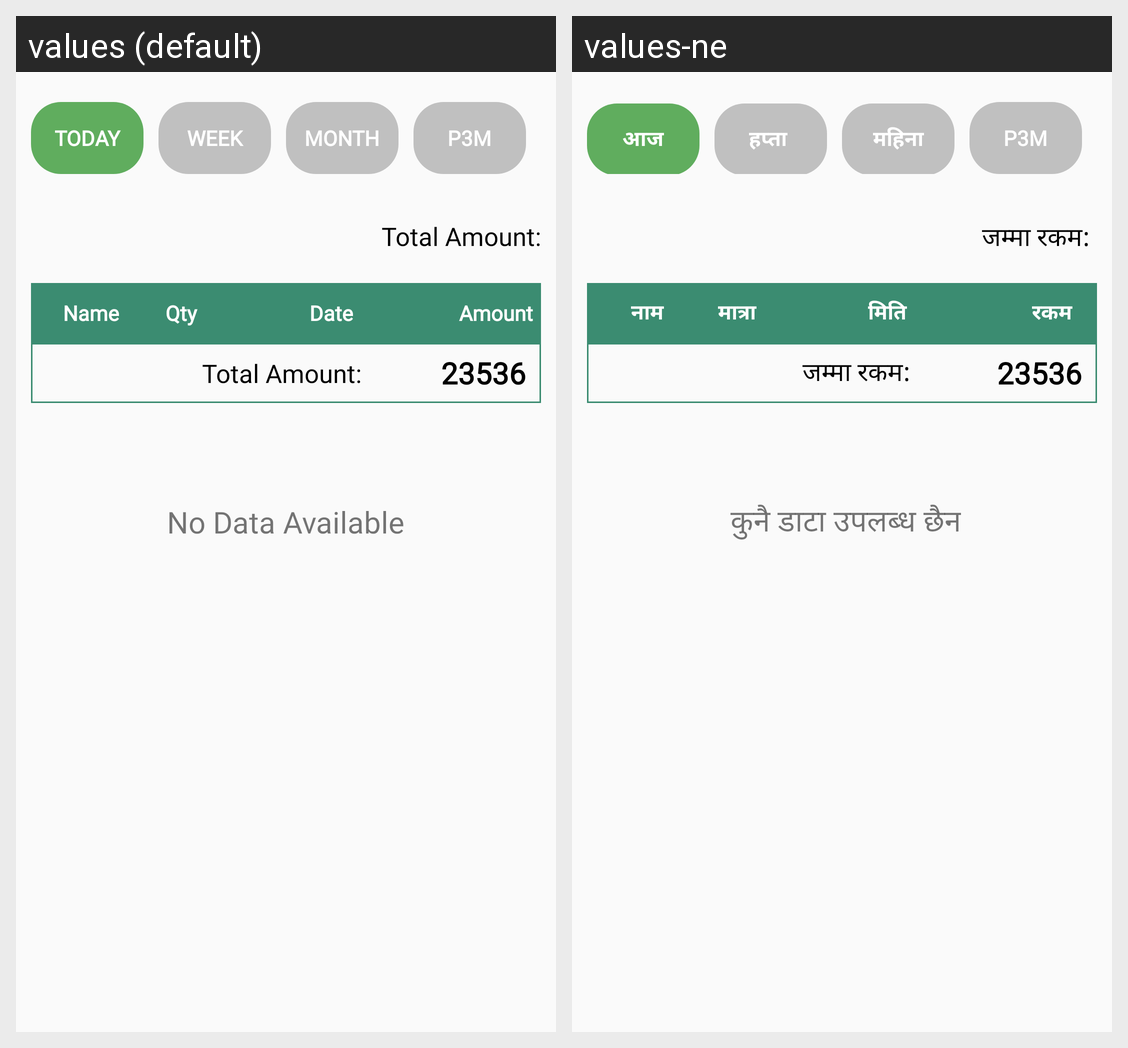

For this localized Android screen grid, give each drawn string resource with its value in every locale shown.
Android screen res/layout/fragment_table.xml rendered under 2 locales, left to right: values (default), values-ne. Device: Nexus 5 (rendered at 1080×1920; each locale shown at half size, 540×960, under a caption strip naming it); theme AppTheme.
Strings drawn on this screen, with the default value and each locale's value (text and hints the layout hard-codes, and strings that could not be matched under every locale, appear in the picture but are not listed):

today
  values: today
  values-ne: आज

week
  values: Week
  values-ne: हप्ता 

month
  values: Month
  values-ne: महिना

total_amount
  values: Total Amount:
  values-ne: जम्मा रकम: 

name
  values: Name
  values-ne: नाम

qty
  values: Qty
  values-ne: मात्रा

date
  values: Date
  values-ne: मिति

amount
  values: Amount
  values-ne: रकम

no_data_available
  values: No Data Available
  values-ne:  कुनै डाटा उपलब्ध छैन
